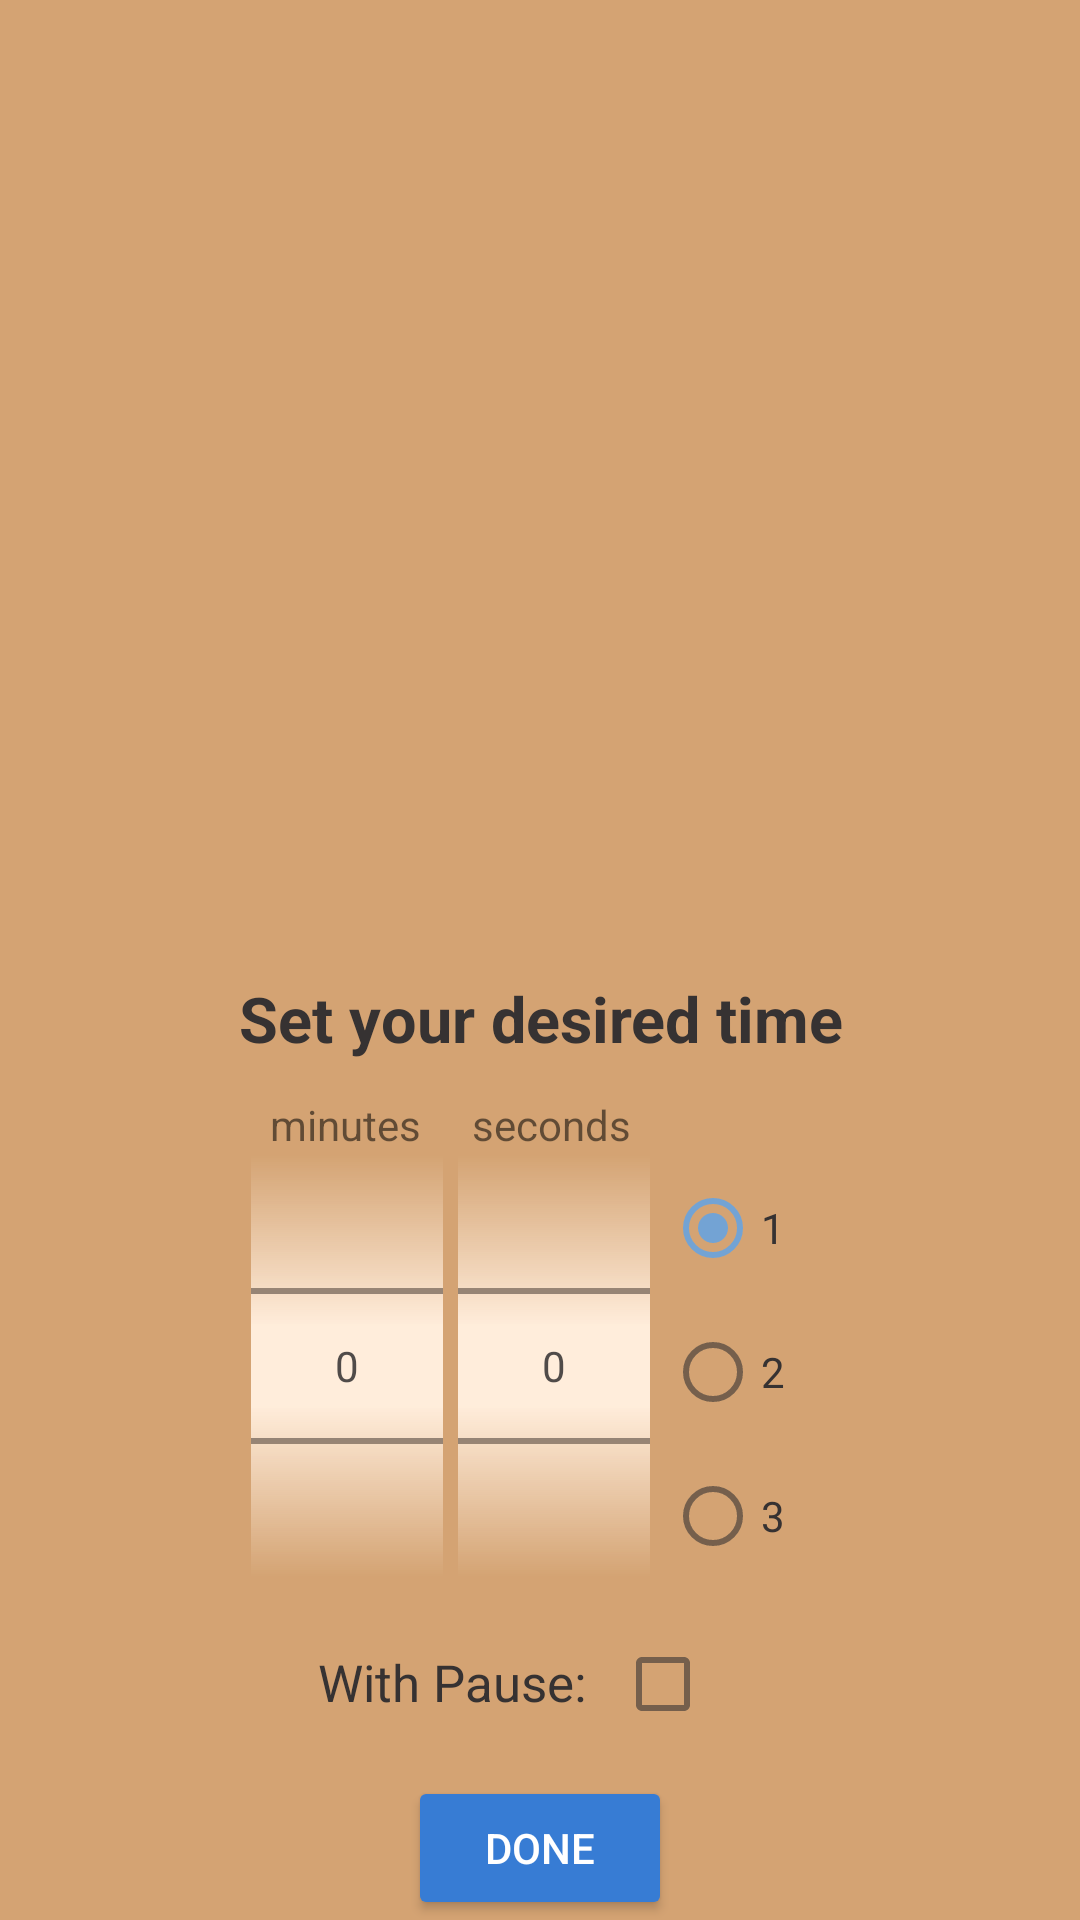

Produce the Android XML layout that renders to this screen, including the resource entries it uses.
<!-- AndroidManifest.xml: application theme Theme.Hourglass -->
<!-- res/layout/set_time_custom_dialog.xml -->
<?xml version="1.0" encoding="utf-8"?>
<androidx.constraintlayout.widget.ConstraintLayout xmlns:android="http://schemas.android.com/apk/res/android"
    xmlns:app="http://schemas.android.com/apk/res-auto"
    xmlns:tools="http://schemas.android.com/tools"
    android:id="@+id/setTimeConstraintLayout"
    android:layout_width="350dp"
    android:layout_height="wrap_content"
    android:layout_gravity="center"
    android:background="?attr/colorPrimaryVariant"
    tools:context=".MainActivity">


    <androidx.constraintlayout.widget.ConstraintLayout
        android:id="@+id/layoutDialog"
        android:layout_width="300dp"
        android:layout_height="wrap_content"
        app:layout_constraintBottom_toBottomOf="parent"
        app:layout_constraintEnd_toEndOf="parent"
        app:layout_constraintStart_toStartOf="parent">

        <TextView
            android:id="@+id/setTimeTitle"
            android:layout_width="match_parent"
            android:layout_height="wrap_content"
            android:gravity="center"
            android:text="@string/setTimeTitle"
            android:textColor="?android:attr/colorForeground"
            android:textSize="21sp"
            android:textStyle="bold"
            app:layout_constraintTop_toTopOf="@id/layoutDialog" />

        <RelativeLayout
            android:id="@+id/layoutRelative"
            android:layout_width="wrap_content"
            android:layout_height="wrap_content"
            android:layout_marginStart="80dp"
            android:layout_marginTop="40dp"
            android:layout_marginEnd="80dp"
            app:layout_constraintEnd_toEndOf="parent"
            app:layout_constraintStart_toStartOf="parent"
            app:layout_constraintTop_toTopOf="parent">

            <TextView
                android:id="@+id/textview_setTime_minutes"
                android:layout_width="63dp"
                android:layout_height="wrap_content"
                android:gravity="center"
                android:text="@string/minutesTxt" />

            <TextView
                android:id="@+id/textview_setTime_seconds"
                android:layout_width="64dp"
                android:layout_height="wrap_content"
                android:layout_marginStart="5dp"
                android:layout_toEndOf="@id/textview_setTime_minutes"
                android:gravity="center"
                android:text="@string/secondsTxt" />

            <NumberPicker
                android:id="@+id/numberPicker_setTime_minutespicker"
                android:layout_width="wrap_content"
                android:layout_height="140dp"
                android:layout_marginTop="20dp"
                android:background="?attr/colorPrimary"
                android:solidColor="?attr/colorPrimaryVariant" />

            <NumberPicker
                android:id="@+id/numberPicker_setTime_secondspicker"
                android:layout_width="wrap_content"
                android:layout_height="140dp"
                android:layout_marginStart="5dp"
                android:layout_marginTop="20dp"
                android:layout_toEndOf="@id/numberPicker_setTime_minutespicker"
                android:background="?attr/colorPrimary"
                android:solidColor="?attr/colorPrimaryVariant" />

            <RadioGroup
                android:id="@+id/radioGroup_setTime"
                android:layout_width="wrap_content"
                android:layout_height="wrap_content"
                android:layout_toEndOf="@id/numberPicker_setTime_secondspicker"
                android:orientation="vertical">

                <RadioButton
                    android:id="@+id/radiobutton_setTime_customSet1"
                    android:layout_width="55dp"
                    android:layout_height="wrap_content"
                    android:layout_marginStart="5dp"
                    android:layout_marginTop="20dp"
                    android:checked="true"
                    android:text="@string/radioButton1"
                    android:textColor="?android:attr/colorForeground" />

                <RadioButton
                    android:id="@+id/radiobutton_setTime_customSet2"
                    android:layout_width="55dp"
                    android:layout_height="wrap_content"
                    android:layout_marginStart="5dp"
                    android:layout_marginTop="0dp"
                    android:text="@string/radioButton2"
                    android:textColor="?android:attr/colorForeground" />

                <RadioButton
                    android:id="@+id/radiobutton_setTime_customSet3"
                    android:layout_width="55dp"
                    android:layout_height="wrap_content"
                    android:layout_marginStart="5dp"
                    android:layout_marginTop="0dp"
                    android:text="@string/radioButton3"
                    android:textColor="?android:attr/colorForeground" />
            </RadioGroup>
        </RelativeLayout>

        <TextView
            android:id="@+id/textView_setTime_withPause"
            android:layout_width="wrap_content"
            android:layout_height="wrap_content"
            android:layout_marginStart="-60dp"
            android:layout_marginTop="20dp"
            android:gravity="center_horizontal"
            android:text="@string/withPauseText"
            android:textColor="?android:attr/colorForeground"
            android:textSize="17sp"
            app:layout_constraintEnd_toEndOf="parent"
            app:layout_constraintStart_toStartOf="parent"
            app:layout_constraintTop_toBottomOf="@+id/layoutRelative" />

        <androidx.appcompat.widget.AppCompatCheckBox
            android:id="@+id/checkBox_setTime_withpause"
            android:layout_width="wrap_content"
            android:layout_height="wrap_content"
            android:layout_marginTop="8dp"
            app:layout_constraintEnd_toEndOf="parent"
            app:layout_constraintHorizontal_bias="0.114"
            app:layout_constraintStart_toEndOf="@+id/textView_setTime_withPause"
            app:layout_constraintTop_toBottomOf="@id/layoutRelative" />

        <Button
            android:id="@+id/button_setTime_doneDialog"
            android:layout_width="wrap_content"
            android:layout_height="wrap_content"
            android:layout_marginTop="20dp"
            android:backgroundTint="?attr/colorContainer"
            android:text="@string/doneButton"
            android:textColor="?attr/colorOnContainer"
            app:layout_constraintEnd_toEndOf="parent"
            app:layout_constraintStart_toStartOf="parent"
            app:layout_constraintTop_toBottomOf="@+id/textView_setTime_withPause" />

    </androidx.constraintlayout.widget.ConstraintLayout>


</androidx.constraintlayout.widget.ConstraintLayout>
<!-- resources referenced by this layout -->
<resources>
  <string name="doneButton">DONE</string>
  <string name="minutesTxt">minutes</string>
  <string name="radioButton1">1</string>
  <string name="radioButton2">2</string>
  <string name="radioButton3">3</string>
  <string name="secondsTxt">seconds</string>
  <string name="setTimeTitle">Set your desired time</string>
  <string name="withPauseText">With Pause:</string>
  <style name="Theme.Hourglass" parent="Theme.MaterialComponents.DayNight.NoActionBar">
          
          
          
          
          
          
          
          
          
          
          
  
          
          <item name="colorPrimary">@color/sand_100</item>
          <item name="colorPrimaryVariant">@color/sand_400</item>
          <item name="colorOnPrimary">@color/white</item>
          
          <item name="colorSecondary">@color/teal_400</item>
          <item name="colorSecondaryVariant">@color/teal_300</item>
          <item name="colorOnSecondary">@color/white</item>
          
          <item name="colorSurface">@color/light_green_200</item>
          <item name="colorSurfaceInverse">@color/light_green_200_A50</item>
          <item name="colorOnSurface">@color/black</item>
          
          <item name="colorContainer">@color/blue_700</item>
          <item name="colorOnContainer">@color/white</item>
          
          <item name="android:colorBackground">@color/sand_100</item>
          <item name="colorOnBackground">@color/black</item>
  
          
          <item name="android:statusBarColor">?attr/colorPrimaryVariant</item>
  
          <item name="android:colorForeground">@color/dark_grey</item>
          <item name="android:colorForegroundInverse">#E1E1E1</item>
  
          <item name="icon">@color/black</item>
  
  
      </style>
  <color name="sand_100">#FFEDDB</color>
  <color name="sand_400">#D4A373</color>
  <color name="white">#FFFFFF</color>
  <color name="teal_400">#73A3D4</color>
  <color name="teal_300">#82C0CC</color>
  <color name="light_green_200">#FFBACBA9</color>
  <color name="light_green_200_A50">#80BACBA9</color>
  <color name="black">#FF000000</color>
  <color name="blue_700">#377CD4</color>
  <color name="dark_grey">#363232</color>
</resources>
